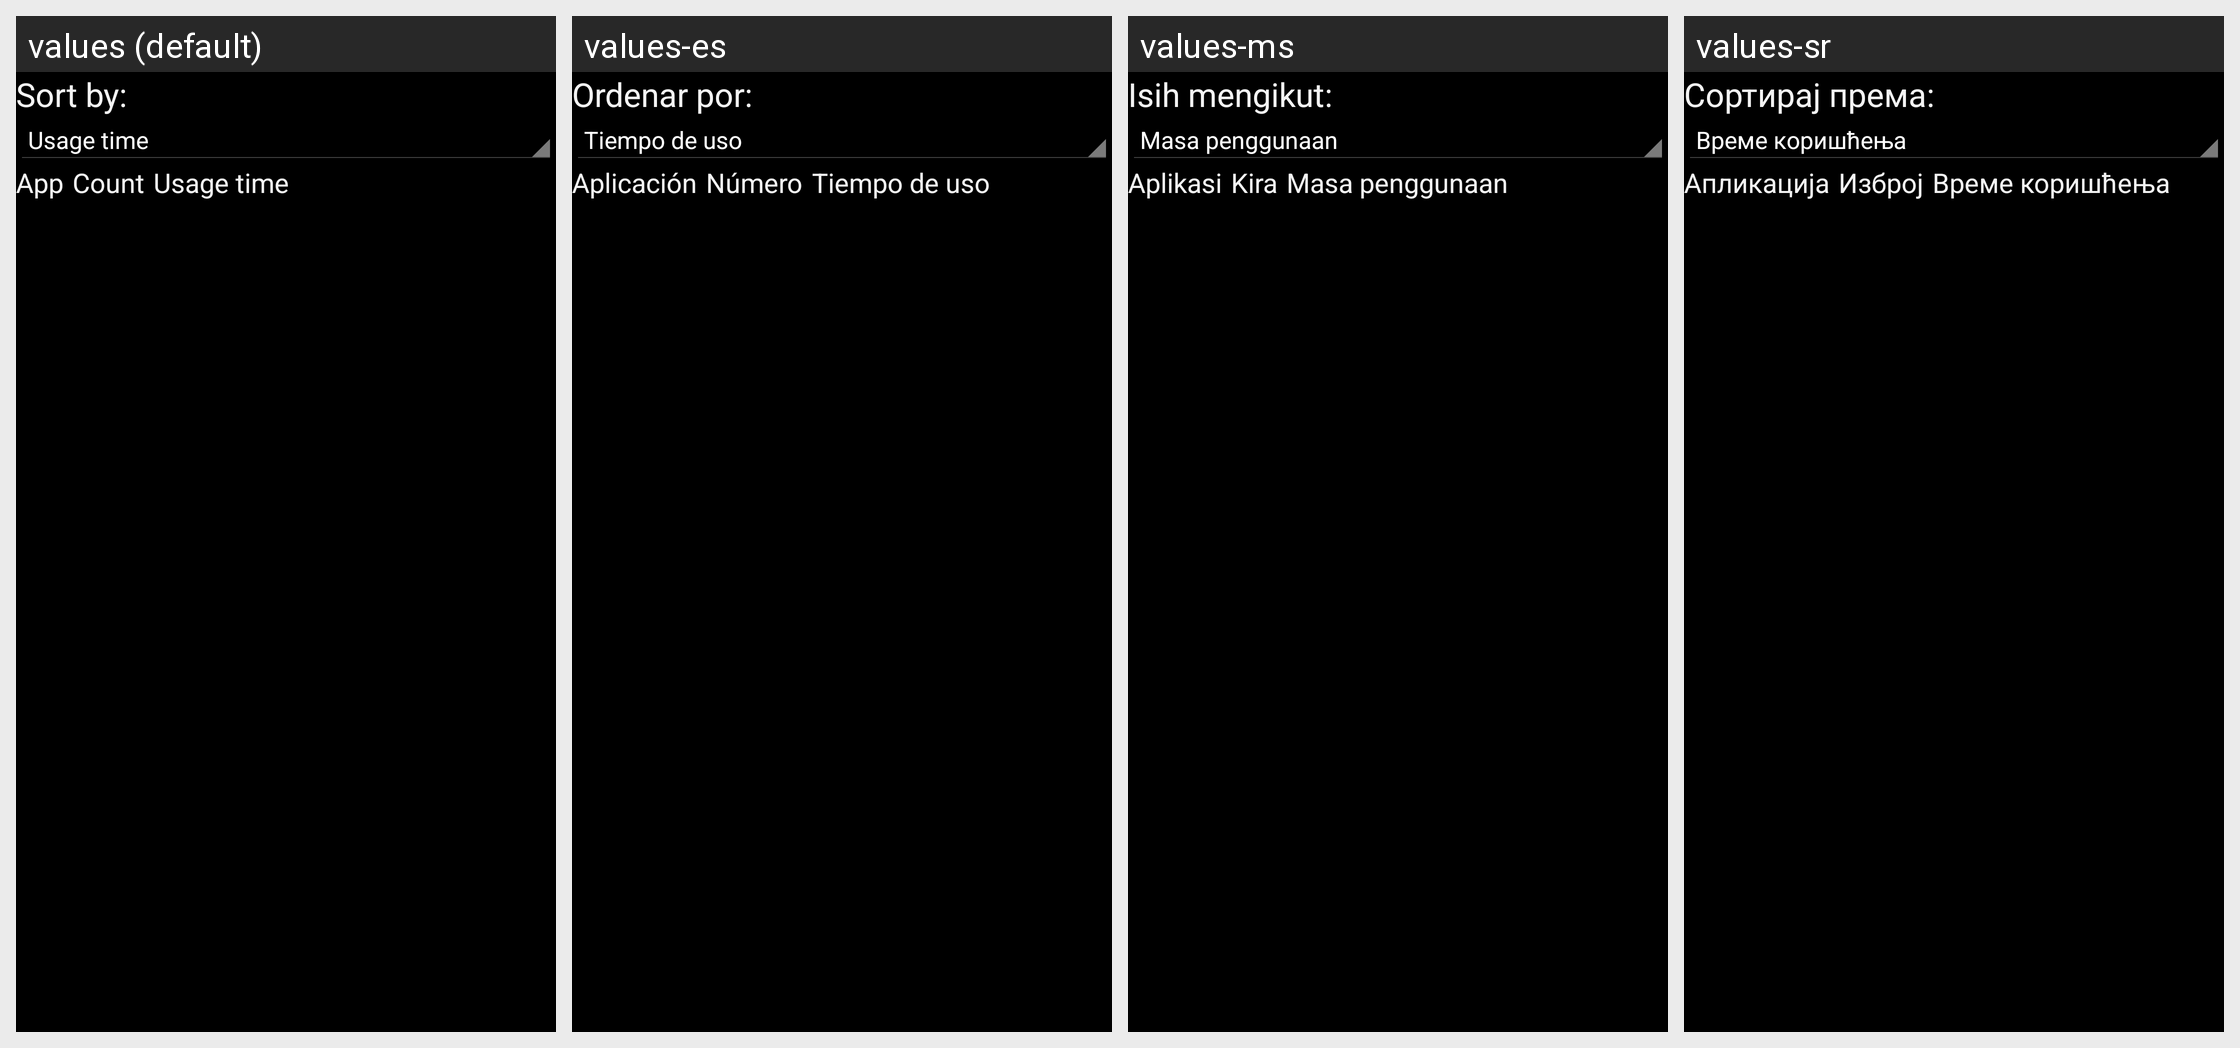

Translations of the strings shown on this Android screen, per locale in the grid:
Android screen res/layout/usage_stats.xml rendered under 4 locales, left to right: values (default), values-es, values-ms, values-sr. Device: Nexus 5 (rendered at 1080×1920; each locale shown at half size, 540×960, under a caption strip naming it); theme Theme.Settings.
Other locales in the repository, not shown: values-es-rUS, values-fr, values-in, values-ms-rMY, values-zh-rCN, values-zh-rHK.
Strings drawn on this screen, with the default value and each locale's value (text and hints the layout hard-codes, and strings that could not be matched under every locale, appear in the picture but are not listed):

display_order_text
  values: Sort by:
  values-es: Ordenar por:
  values-ms: Isih mengikut:
  values-sr: Сортирај према:

app_name_label
  values: App
  values-es: Aplicación
  values-ms: Aplikasi
  values-sr: Апликација

launch_count_label
  values: Count
  values-es: Número
  values-ms: Kira
  values-sr: Изброј

usage_time_label
  values: Usage time
  values-es: Tiempo de uso
  values-ms: Masa penggunaan
  values-sr: Време коришћења
